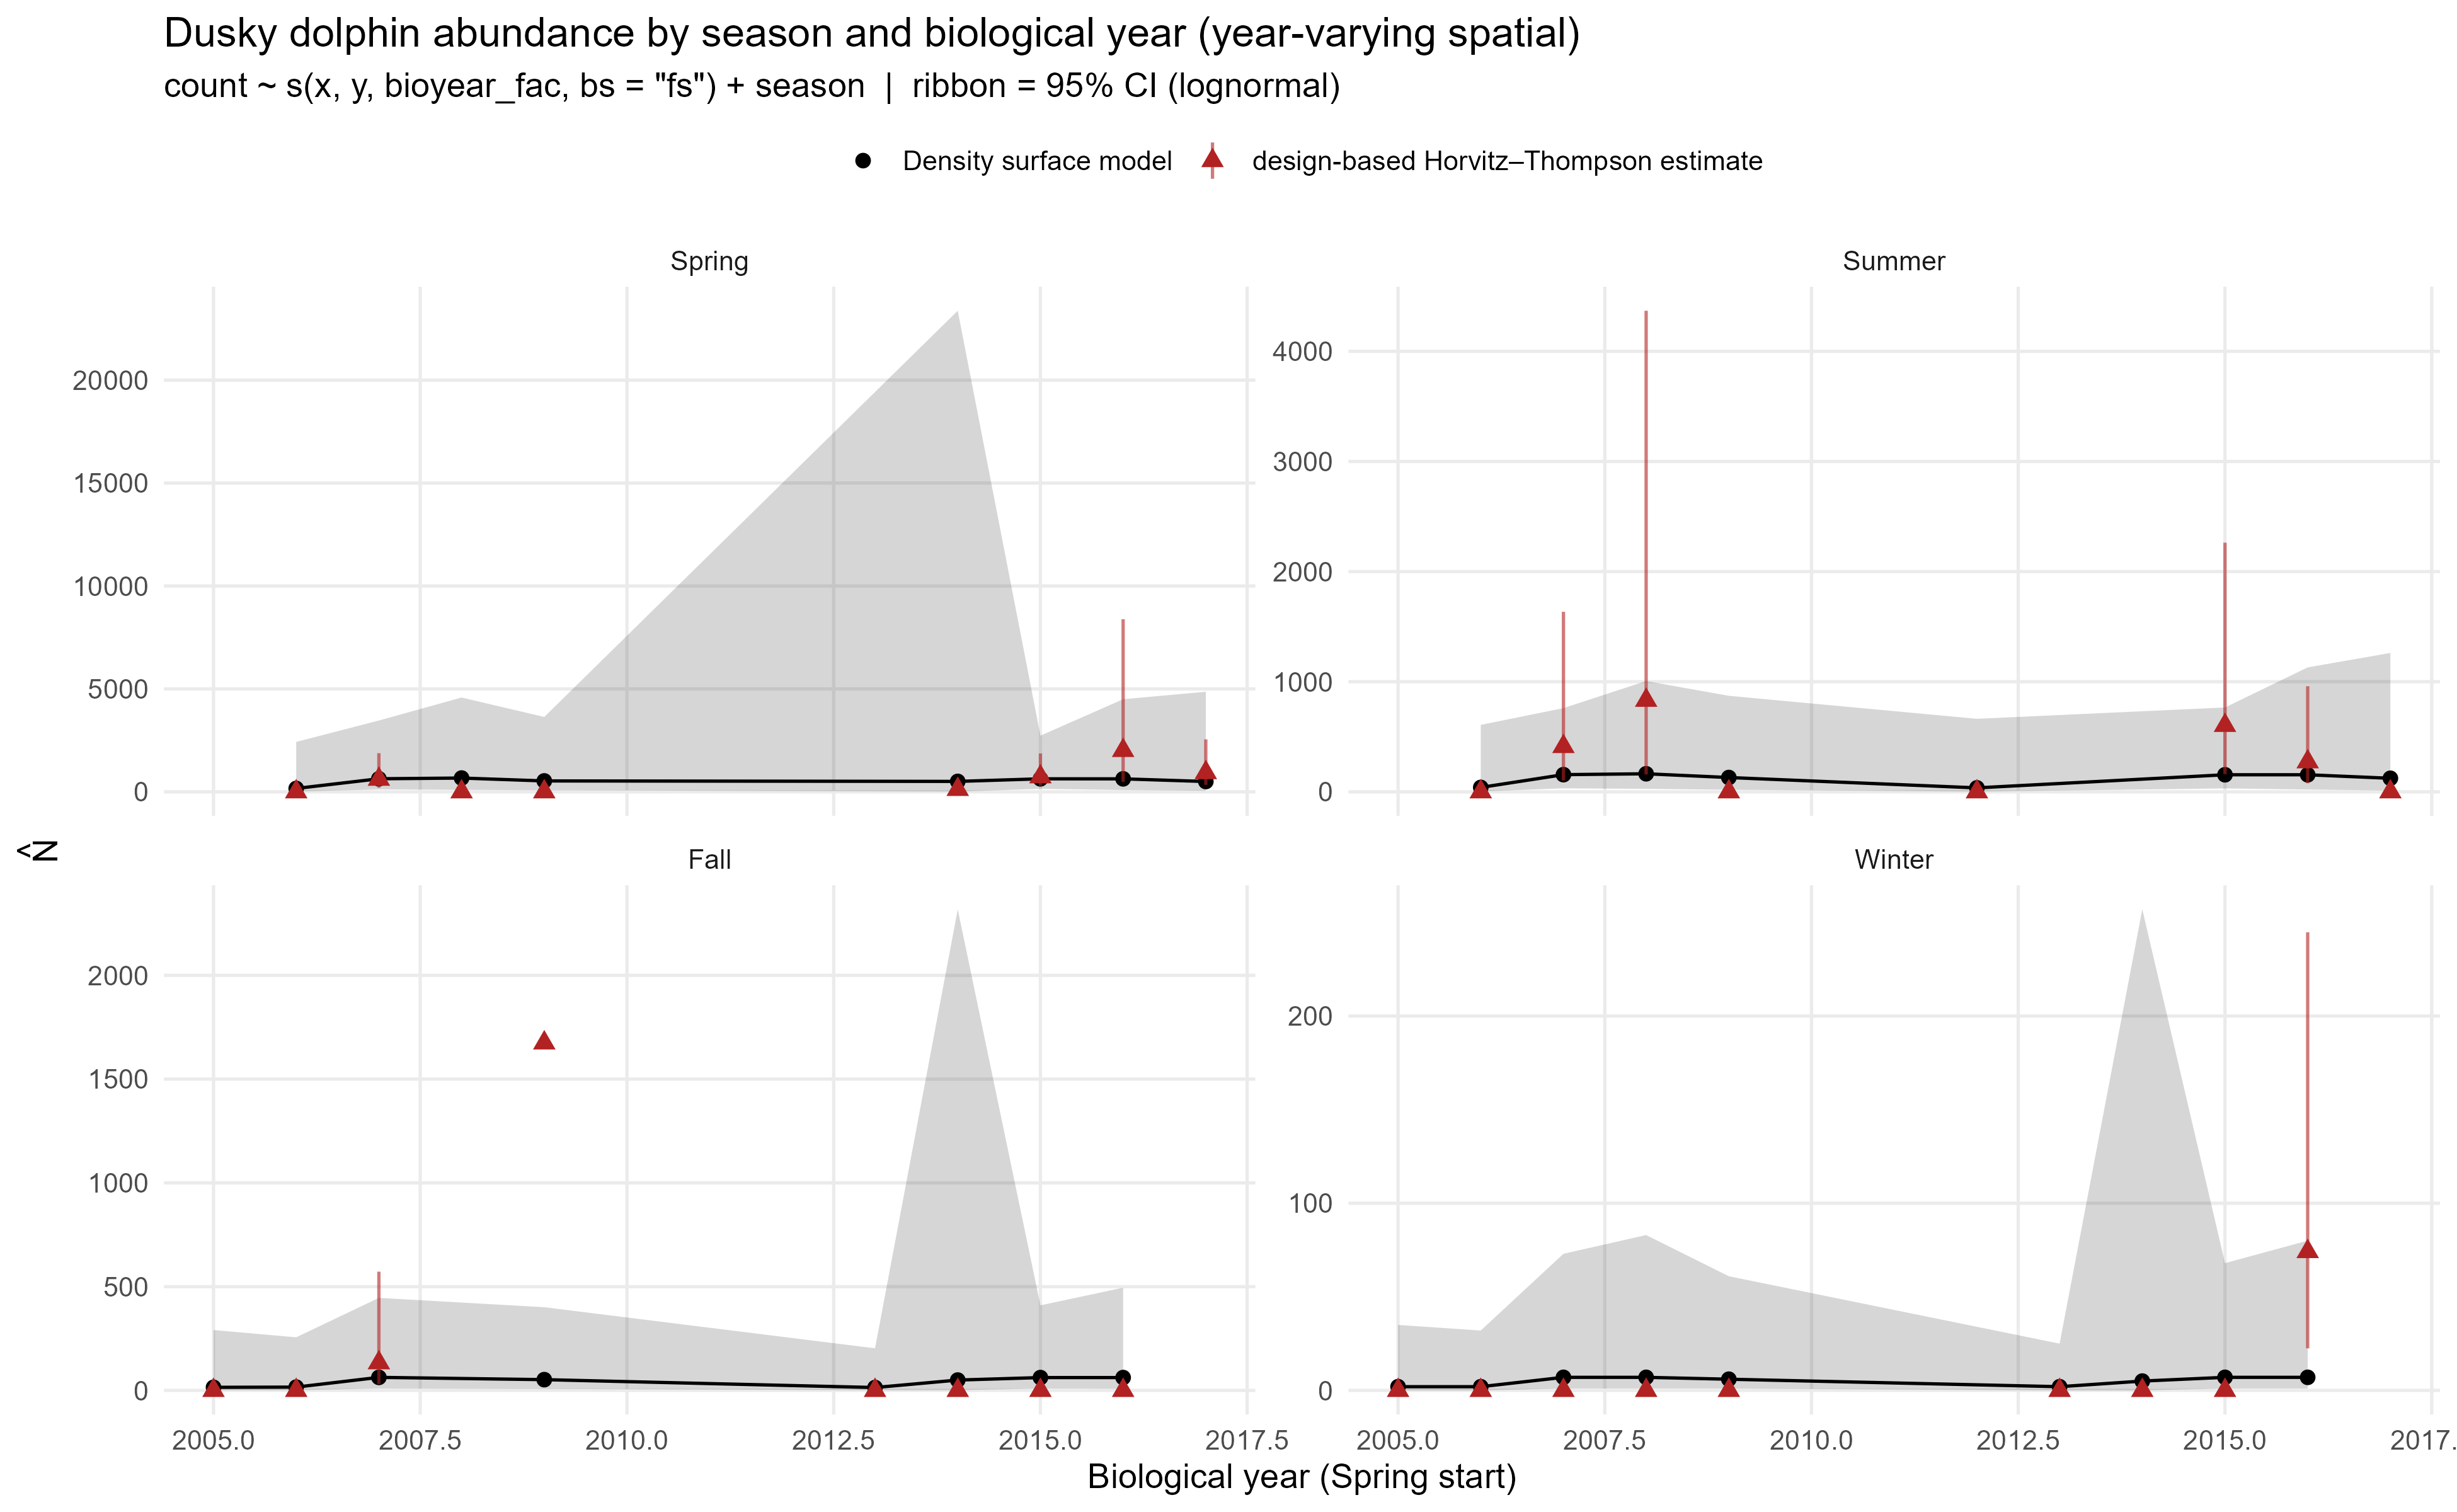

Data behind this chart, as committed beside it:
season, year, species, biological_year, N_hat, N_lo95, N_hi95, CV, density, dens_lo, dens_hi, seas, sy_bio, density_obs, cv_obs, N_obs, density_obs_lo, density_obs_hi, N_obs_lo, N_obs_hi
Fall, 2006, Dusky dolphin, 2005, 15, 1, 291, 2.996, 0.0082, 4e-04, 0.161, 0.6, 2006, 0, , 0, , , , 
Winter, 2006, Dusky dolphin, 2005, 2, 0, 35, 3.221, 9e-04, 0, 0.0191, 0.85, 2006, 0, , 0, , , , 
Spring, 2006, Dusky dolphin, 2006, 164, 11, 2424, 2.37, 0.0905, 0.0061, 1.339, 0.1, 2006, 0, , 0, , , , 
Summer, 2007, Dusky dolphin, 2006, 40, 3, 608, 2.419, 0.0221, 0.0015, 0.3359, 0.35, 2006, 0, , 0, , , , 
Fall, 2007, Dusky dolphin, 2006, 16, 1, 256, 2.513, 0.0089, 6e-04, 0.1415, 0.6, 2007, 0, , 0, , , , 
Winter, 2007, Dusky dolphin, 2006, 2, 0, 32, 2.781, 0.001, 1e-04, 0.0174, 0.85, 2007, 0, , 0, , , , 
Spring, 2007, Dusky dolphin, 2007, 635, 116, 3465, 1.056, 0.3508, 0.0643, 1.913, 0.1, 2007, 0.3375, 0.6232, 611.2, 0.1098, 1.037, 198.9, 1878
Summer, 2008, Dusky dolphin, 2007, 156, 32, 760, 0.962, 0.0859, 0.0176, 0.4197, 0.35, 2007, 0.2271, 0.8012, 411.2, 0.05712, 0.9028, 103.4, 1635
Fall, 2008, Dusky dolphin, 2007, 63, 9, 446, 1.314, 0.0346, 0.0049, 0.2462, 0.6, 2008, 0.07354, 0.8596, 133.2, 0.01712, 0.316, 31, 572.3
Winter, 2008, Dusky dolphin, 2007, 7, 1, 73, 1.82, 0.0038, 4e-04, 0.0403, 0.85, 2008, 0, , 0, , , , 
Spring, 2008, Dusky dolphin, 2008, 670, 98, 4581, 1.272, 0.3698, 0.0541, 2.529, 0.1, 2008, 0, , 0, , , , 
Summer, 2009, Dusky dolphin, 2008, 164, 27, 1006, 1.165, 0.0905, 0.0148, 0.5557, 0.35, 2008, 0.459, 1.024, 831.2, 0.08733, 2.412, 158.2, 4369
Winter, 2009, Dusky dolphin, 2008, 7, 1, 83, 1.943, 0.004, 3e-04, 0.0461, 0.85, 2009, 0, , 0, , , , 
Spring, 2009, Dusky dolphin, 2009, 530, 77, 3638, 1.276, 0.2927, 0.0426, 2.009, 0.1, 2009, 0, , 0, , , , 
Summer, 2010, Dusky dolphin, 2009, 130, 19, 872, 1.254, 0.0717, 0.0107, 0.4817, 0.35, 2009, 0, , 0, , , , 
Fall, 2010, Dusky dolphin, 2009, 52, 7, 401, 1.397, 0.0288, 0.0038, 0.2216, 0.6, 2010, 0.9245, , 1674, , , , 
Winter, 2010, Dusky dolphin, 2009, 6, 1, 61, 1.826, 0.0031, 3e-04, 0.0338, 0.85, 2010, 0, , 0, , , , 
Summer, 2013, Dusky dolphin, 2012, 36, 2, 663, 2.828, 0.02, 0.0011, 0.3661, 0.35, 2012, 0, , 0, , , , 
Fall, 2014, Dusky dolphin, 2013, 14, 1, 203, 2.358, 0.0076, 5e-04, 0.112, 0.6, 2014, 0, , 0, , , , 
Winter, 2014, Dusky dolphin, 2013, 2, 0, 25, 2.648, 8e-04, 0, 0.014, 0.85, 2014, 0, , 0, , , , 
Spring, 2014, Dusky dolphin, 2014, 507, 11, 23372, 6.683, 0.2798, 0.0061, 12.91, 0.1, 2014, 0.06408, 0.7753, 116, 0.0167, 0.2459, 30.24, 445.3
Fall, 2015, Dusky dolphin, 2014, 50, 1, 2318, 6.728, 0.0276, 6e-04, 1.28, 0.6, 2015, 0, , 0, , , , 
Winter, 2015, Dusky dolphin, 2014, 5, 0, 257, 6.844, 0.003, 1e-04, 0.142, 0.85, 2015, 0, , 0, , , , 
Spring, 2015, Dusky dolphin, 2015, 632, 146, 2728, 0.863, 0.349, 0.0809, 1.506, 0.1, 2015, 0.4026, 0.5078, 729.1, 0.1575, 1.029, 285.2, 1864
Summer, 2016, Dusky dolphin, 2015, 155, 31, 766, 0.973, 0.0854, 0.0173, 0.4229, 0.35, 2015, 0.333, 0.7592, 603, 0.08876, 1.249, 160.7, 2262
Fall, 2016, Dusky dolphin, 2015, 62, 9, 410, 1.233, 0.0344, 0.0052, 0.2264, 0.6, 2016, 0, , 0, , , , 
Winter, 2016, Dusky dolphin, 2015, 7, 1, 68, 1.729, 0.0038, 4e-04, 0.0376, 0.85, 2016, 0, , 0, , , , 
Spring, 2016, Dusky dolphin, 2016, 631, 89, 4499, 1.315, 0.3486, 0.0489, 2.484, 0.1, 2016, 1.109, 0.8378, 2008, 0.2656, 4.63, 480.9, 8386
Summer, 2017, Dusky dolphin, 2016, 155, 21, 1130, 1.342, 0.0853, 0.0117, 0.6238, 0.35, 2016, 0.1505, 0.7138, 272.6, 0.04279, 0.5294, 77.49, 958.8
Fall, 2017, Dusky dolphin, 2016, 62, 8, 495, 1.437, 0.0343, 0.0043, 0.2733, 0.6, 2017, 0, , 0, , , , 
Winter, 2017, Dusky dolphin, 2016, 7, 1, 80, 1.96, 0.0037, 3e-04, 0.0439, 0.85, 2017, 0.04096, 0.6702, 74.18, 0.01241, 0.1352, 22.48, 244.8
Spring, 2017, Dusky dolphin, 2017, 502, 52, 4862, 1.682, 0.2771, 0.0286, 2.685, 0.1, 2017, 0.515, 0.5482, 932.7, 0.1886, 1.407, 341.5, 2547
Summer, 2018, Dusky dolphin, 2017, 123, 12, 1261, 1.762, 0.0678, 0.0066, 0.6965, 0.35, 2017, 0, , 0, , , , 
